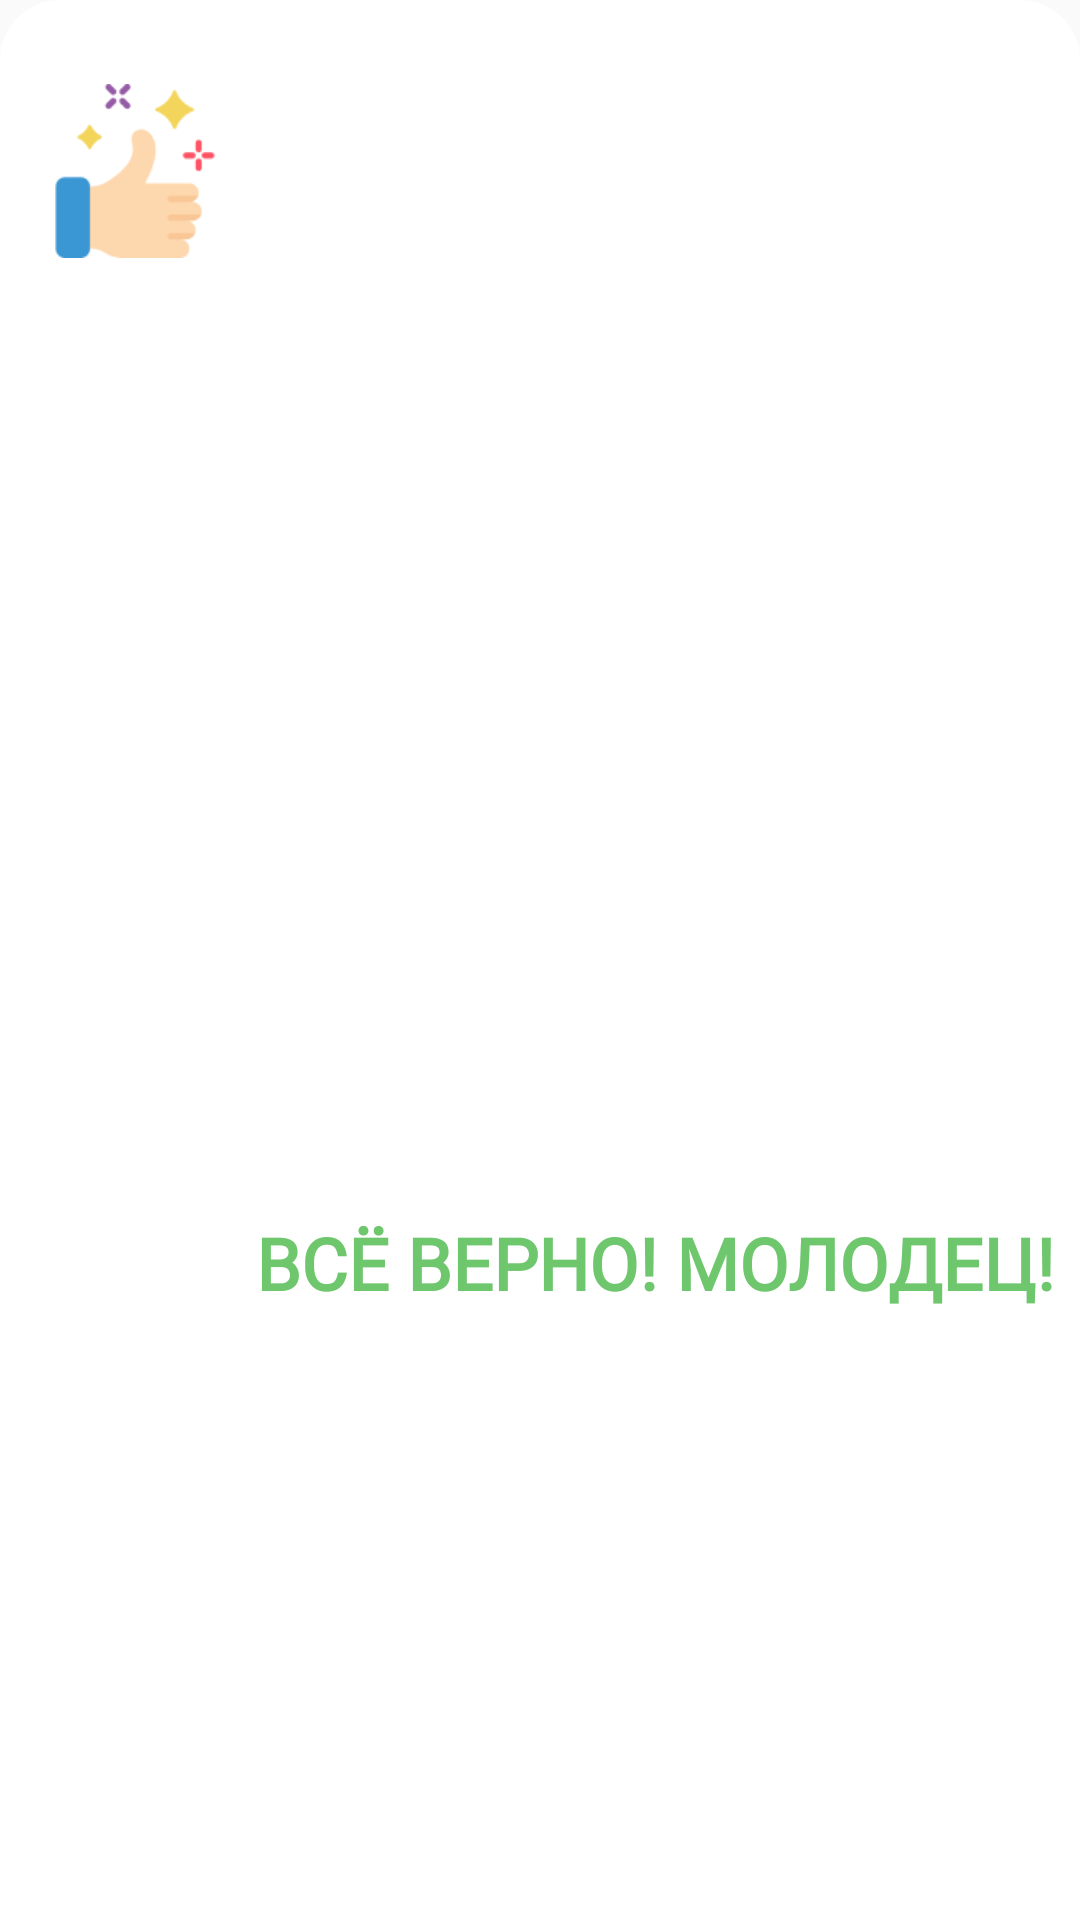

Layout XML and referenced resources for this Android screen:
<!-- AndroidManifest.xml: application theme Theme.AdygaLL2 -->
<!-- res/layout/fragment_correct_answer.xml -->
<?xml version="1.0" encoding="utf-8"?>
<androidx.constraintlayout.widget.ConstraintLayout
    xmlns:android="http://schemas.android.com/apk/res/android"
    xmlns:app="http://schemas.android.com/apk/res-auto"
    xmlns:tools="http://schemas.android.com/tools"
    android:id="@+id/checkTheResponse"
    android:layout_width="match_parent"
    android:layout_height="wrap_content"
    android:background="@drawable/check_response_bg">

    <ImageView
        android:id="@+id/responseCheckingIcon"
        android:layout_width="58dp"
        android:layout_height="58dp"
        android:layout_marginStart="16dp"
        android:layout_marginTop="28dp"
        android:layout_marginBottom="16dp"
        android:src="@drawable/like_icon"
        app:layout_constraintBottom_toBottomOf="parent"
        app:layout_constraintEnd_toEndOf="parent"
        app:layout_constraintHorizontal_bias="0.0"
        app:layout_constraintStart_toStartOf="parent"
        app:layout_constraintTop_toTopOf="parent"
        app:layout_constraintVertical_bias="0.0"
        tools:ignore="ContentDescription" />

    <TextView
        android:id="@+id/responseCheckingTitle"
        android:layout_width="wrap_content"
        android:layout_height="wrap_content"
        android:fontFamily="@font/pt_sans_regular"
        android:textColor="@color/lime_green"
        android:textSize="24sp"
        android:textStyle="bold"
        android:text="@string/you_right"
        app:layout_constraintBottom_toBottomOf="parent"
        app:layout_constraintEnd_toEndOf="parent"
        app:layout_constraintHorizontal_bias="0.569"
        app:layout_constraintStart_toEndOf="@+id/responseCheckingIcon"
        app:layout_constraintTop_toTopOf="parent"
        app:layout_constraintVertical_bias="0.666" />

</androidx.constraintlayout.widget.ConstraintLayout>
<!-- resources referenced by this layout -->
<resources>
  <color name="lime_green">#6EC66D</color>
  <!-- drawable check_response_bg (drawable-v24) -->
  <?xml version="1.0" encoding="utf-8"?>
  <shape xmlns:android="http://schemas.android.com/apk/res/android">
      <solid android:color="@color/white"/>
      <corners
          android:bottomLeftRadius="0dp"
          android:bottomRightRadius="0dp"
          android:topLeftRadius="20dp"
          android:topRightRadius="20dp"/>
  </shape>
  <!-- drawable like_icon: png bitmap (drawable-xxxhdpi, 3747 bytes) -->
  <string name="you_right">ВСЁ ВЕРНО! МОЛОДЕЦ!</string>
  <style name="Theme.AdygaLL2" parent="Theme.AppCompat.DayNight.NoActionBar">
          
          <item name="colorPrimary">@color/purple_500</item>
          <item name="colorPrimaryVariant">@color/purple_700</item>
          <item name="colorOnPrimary">@color/white</item>
          
          <item name="colorSecondary">@color/teal_200</item>
          <item name="colorSecondaryVariant">@color/teal_700</item>
          <item name="colorOnSecondary">@color/black</item>
          
          <item name="android:statusBarColor" tools:targetApi="l">?attr/colorPrimaryVariant</item>
          
      </style>
  <color name="white">#FFFFFFFF</color>
  <color name="purple_500">#FF6200EE</color>
  <color name="purple_700">#FF3700B3</color>
  <color name="teal_200">#FF03DAC5</color>
  <color name="teal_700">#FF018786</color>
  <color name="black">#FF000000</color>
</resources>
